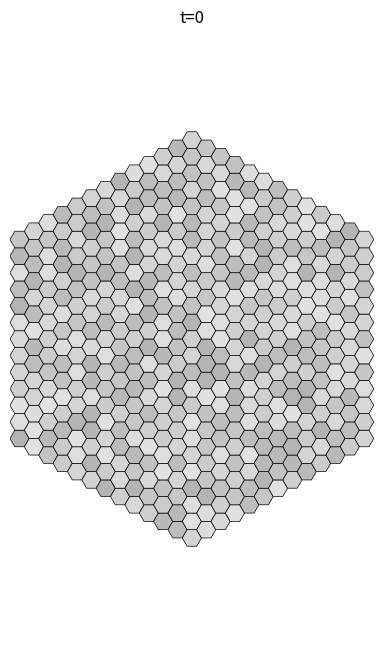
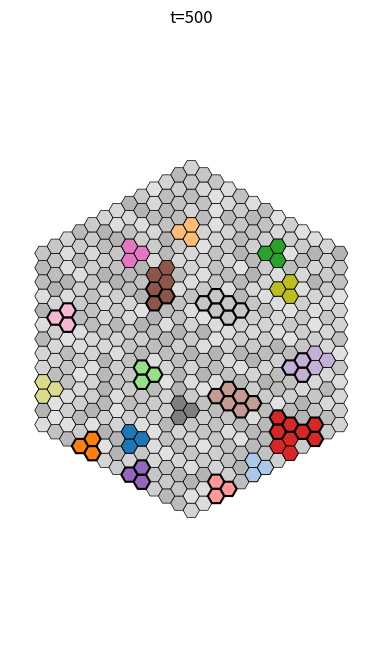
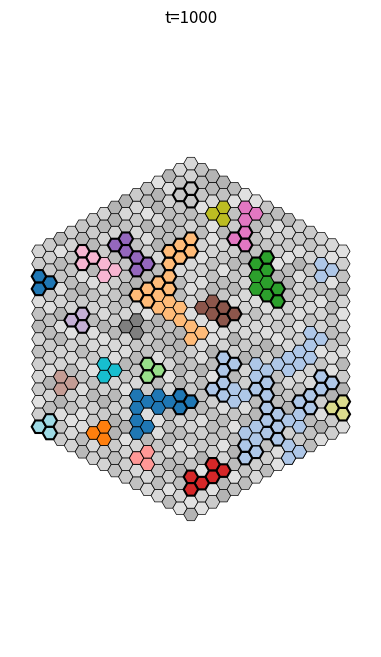
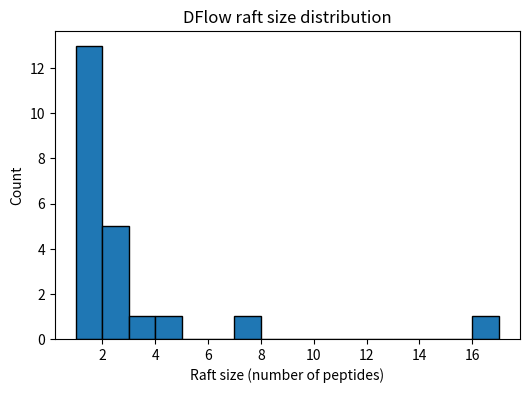

Write the Python code that produced these figures, in order.
#!/usr/bin/env python3
# -*- coding: utf-8 -*-
"""
DFlow peptide–membrane simulation (single-file)
- Hex lattice membrane (flat-top)
- Amphiphile swap, peptide insert/diffuse/flip
- Raft adhesion+merge
- Growth when displaced amph ≥ 4n+2
- Frames + event log + raft-size histogram

Usage:
  python dflow_single.py --N0 12 --TOTAL_EVENTS 1000 --SAVE_STEPS 0 500 1000 --OUT runs/exp_0001
"""
import os, json, math, random, argparse
from pathlib import Path
from collections import Counter

import numpy as np
import matplotlib as mpl
mpl.use("Agg")  # headless save-only
import matplotlib.pyplot as plt
from matplotlib.patches import RegularPolygon

# -----------------------------
# Geometry helpers (flat-top hex axial coords)
# -----------------------------
SQRT3 = math.sqrt(3.0)
AX_NEI = [(1,0),(1,-1),(0,-1),(-1,0),(-1,1),(0,1)]
TRIAD_SHAPES = [
    [(0,0),(1,0),(0,1)],
    [(0,0),(0,1),(-1,1)],
    [(0,0),(-1,1),(-1,0)],
    [(0,0),(-1,0),(0,-1)],
    [(0,0),(0,-1),(1,-1)],
    [(0,0),(1,-1),(1,0)]
]

def axial_to_xy(q:int, r:int, s:float):
    x = s * (3/2) * q
    y = s * SQRT3 * (r + q/2)
    return x, y

def rotate_triad(anchor, orient:int):
    aq, ar = anchor
    offs = TRIAD_SHAPES[orient % 6]
    return [(aq+dq, ar+dr) for (dq,dr) in offs]

def get_palette(n:int, name:str="tab20"):
    try:
        cmap = mpl.colormaps[name]          # Matplotlib >=3.7
    except AttributeError:
        cmap = plt.get_cmap(name)           # older
    if hasattr(cmap, "colors"):             # listed cmap (tab10/tab20/…)
        base = list(cmap.colors)
        if n <= len(base): return base[:n]
        reps = (n + len(base) - 1)//len(base)
        return (base*reps)[:n]
    if n == 1: return [cmap(0.0)]
    return [cmap(i/(n-1)) for i in range(n)]

# -----------------------------
# State
# -----------------------------
class Membrane:
    def __init__(self, n:int=12, hex_radius:float=1.0, label_carbons:bool=False):
        self.n = n
        self.hex_radius = hex_radius
        self.label_carbons = label_carbons
        self.amph = {}        # (q,r) -> {"carbon":int, "pep":bool}
        self.peptides = {}    # pid -> {"cent":(q,r), "orient":int, "raft":int, "inside":bool}
        self.pid_counter = 0
        self.raft_counter = 0
        self.displaced_amph = 0
        self.event_log = []
        self._init_membrane()

    def _axial_in_rhombus(self, q, r):
        n = self.n
        return (abs(q) <= n) and (abs(r) <= n) and (abs(q+r) <= n)

    def _init_membrane(self):
        for q in range(-self.n, self.n+1):
            for r in range(-self.n, self.n+1):
                if self._axial_in_rhombus(q,r):
                    self.amph[(q,r)] = {"carbon": random.randint(10,20), "pep": False}

    # queries
    def triad_cells(self, center, orient):
        return rotate_triad(center, orient)

    def cells_free_for_triad(self, cells):
        for c in cells:
            if c not in self.amph: return False
            if self.amph[c]["pep"]: return False
        return True

    def random_free_anchor(self, max_tries=1000):
        keys = list(self.amph.keys())
        for _ in range(max_tries):
            anchor = random.choice(keys)
            orient = random.randrange(6)
            cells = self.triad_cells(anchor, orient)
            if self.cells_free_for_triad(cells):
                return anchor, orient, cells
        return None, None, None

    # growth
    def _grow_membrane(self):
        new_n = self.n + 2
        for q in range(-new_n, new_n+1):
            for r in range(-new_n, new_n+1):
                if self._axial_in_rhombus(q,r) and (q,r) not in self.amph:
                    self.amph[(q,r)] = {"carbon": random.randint(10,20), "pep": False}
        self.n = new_n

# -----------------------------
# Event registry
# -----------------------------
class EventRegistry:
    def __init__(self):
        self._events = {}   # name -> func(mem)
        self._weights = {}  # name -> float

    def register(self, name, func, weight:float=1.0):
        self._events[name] = func
        self._weights[name] = float(weight)

    def pick(self):
        names = list(self._events.keys())
        w = np.array([self._weights[n] for n in names], dtype=float)
        w = w / (w.sum() if w.sum() else 1.0)
        return np.random.choice(names, p=w)

    def run(self, name, mem:Membrane):
        self._events[name](mem)

# -----------------------------
# Baseline events
# -----------------------------
def event_amph_swap(mem:Membrane):
    cells = list(mem.amph.keys())
    if not cells: return
    a = random.choice(cells)
    q,r = a
    random.shuffle(AX_NEI)
    for dq,dr in AX_NEI:
        b = (q+dq, r+dr)
        if b in mem.amph:
            mem.amph[a]["carbon"], mem.amph[b]["carbon"] = mem.amph[b]["carbon"], mem.amph[a]["carbon"]
            mem.event_log.append({"evt":"amph_swap","a":a,"b":b})
            return

def event_peptide_insert(mem:Membrane):
    if len(mem.amph)==0: return
    anchor, orient, cells = mem.random_free_anchor()
    if anchor is None: return
    displaced = sum(1 for c in cells if c in mem.amph and not mem.amph[c]["pep"])
    mem.displaced_amph += displaced
    pid = mem.pid_counter; mem.pid_counter += 1
    rid = mem.raft_counter; mem.raft_counter += 1
    mem.peptides[pid] = {"cent": anchor, "orient": orient, "raft": rid, "inside": bool(random.getrandbits(1))}
    for c in cells: mem.amph[c]["pep"] = True
    mem.event_log.append({"evt":"pept_insert","pid":pid,"cells":cells,"displaced_inc":displaced})
    needed = 4*mem.n + 2
    if mem.displaced_amph >= needed:
        mem._grow_membrane()
        mem.displaced_amph = 0
        mem.event_log.append({"evt":"grow","new_n":mem.n})

def event_peptide_diffuse(mem:Membrane):
    if not mem.peptides: return
    pid = random.choice(list(mem.peptides.keys()))
    p = mem.peptides[pid]
    q,r = p["cent"]
    dq,dr = random.choice(AX_NEI)
    new_cent = (q+dq, r+dr)
    new_cells = mem.triad_cells(new_cent, p["orient"])
    if not mem.cells_free_for_triad(new_cells): return
    # free old
    for c in mem.triad_cells(p["cent"], p["orient"]):
        if c in mem.amph: mem.amph[c]["pep"] = False
    # occupy new
    for c in new_cells: mem.amph[c]["pep"] = True
    p["cent"] = new_cent
    mem.event_log.append({"evt":"pept_diffuse","pid":pid,"from":(q,r),"to":new_cent})

def event_raft_adhere_merge(mem:Membrane):
    if len(mem.peptides) < 2: return
    # map cell -> pid
    cell_to_pid = {}
    for pid, p in mem.peptides.items():
        for c in mem.triad_cells(p["cent"], p["orient"]):
            cell_to_pid[c] = pid
    pairs = set()
    for c, pid in cell_to_pid.items():
        q,r = c
        for dq,dr in AX_NEI:
            nb = (q+dq, r+dr)
            if nb in cell_to_pid:
                pid2 = cell_to_pid[nb]
                if pid2 != pid:
                    r1 = mem.peptides[pid]["raft"]
                    r2 = mem.peptides[pid2]["raft"]
                    if r1 != r2:
                        pairs.add(tuple(sorted((r1,r2))))
    if not pairs: return
    rA, rB = random.choice(list(pairs))
    target, source = (rA, rB) if rA < rB else (rB, rA)
    for pid, p in mem.peptides.items():
        if p["raft"] == source:
            p["raft"] = target
    mem.event_log.append({"evt":"raft_merge","from":source,"into":target})

def event_pept_flip(mem:Membrane):
    if not mem.peptides: return
    pid = random.choice(list(mem.peptides.keys()))
    p = mem.peptides[pid]
    p["inside"] = not p["inside"]
    mem.event_log.append({"evt":"pept_flip","pid":pid,"inside":p["inside"]})

# --- Optional new/stub event for collaborators (safe placeholder) ---
def event_pept_desorb(mem:Membrane):
    """Detach a random peptide and free its triad (simple version)."""
    if not mem.peptides: return
    pid = random.choice(list(mem.peptides.keys()))
    p = mem.peptides.pop(pid)
    for c in mem.triad_cells(p["cent"], p["orient"]):
        if c in mem.amph: mem.amph[c]["pep"] = False
    mem.event_log.append({"evt":"pept_desorb","pid":pid})

# -----------------------------
# Harness / visualization
# -----------------------------
def get_registry():
    reg = EventRegistry()
    reg.register("amph_swap",          event_amph_swap,          weight=1.0)
    reg.register("pept_insert",        event_peptide_insert,     weight=0.15)
    reg.register("pept_diffuse",       event_peptide_diffuse,    weight=0.8)
    reg.register("raft_adhere_merge",  event_raft_adhere_merge,  weight=0.6)
    reg.register("pept_flip",          event_pept_flip,          weight=0.2)
    # reg.register("pept_desorb",      event_pept_desorb,        weight=0.10)  # enable when ready
    return reg

def draw_frame(mem:Membrane, path:Path, border:float=1.0, title:str|None=None):
    fig, ax = plt.subplots(figsize=(8,8))
    ax.set_aspect('equal'); ax.axis('off')
    minC, maxC = 8.0, 22.0
    # amphiphiles
    for (q,r), info in mem.amph.items():
        x,y = axial_to_xy(q,r, mem.hex_radius)
        t = (info["carbon"] - minC) / (maxC - minC)
        t = min(max(t, 0.0), 1.0)
        base = 0.92 - 0.25*t
        patch = RegularPolygon(
            (x,y), numVertices=6, radius=mem.hex_radius, orientation=math.radians(30),
            facecolor=(base,base,base), edgecolor='k', linewidth=0.5
        )
        ax.add_patch(patch)
        if mem.label_carbons:
            ax.text(x, y, str(info["carbon"]), ha='center', va='center', fontsize=6)

    # peptides
    raft_ids = sorted({p["raft"] for p in mem.peptides.values()}) if mem.peptides else []
    rmap = {rid: get_palette(max(1,len(raft_ids)))[i] for i, rid in enumerate(raft_ids)}
    for pid, p in mem.peptides.items():
        cells = mem.triad_cells(p["cent"], p["orient"])
        fc = rmap.get(p["raft"], (0.8,0.2,0.2))
        lw = 1.5 if p.get("inside", False) else 0.6
        for (q,r) in cells:
            x,y = axial_to_xy(q,r, mem.hex_radius)
            patch = RegularPolygon(
                (x,y), numVertices=6, radius=mem.hex_radius, orientation=math.radians(30),
                facecolor=fc, edgecolor='black', linewidth=lw
            )
            ax.add_patch(patch)

    # limits
    qmin,qmax = -mem.n, mem.n
    rmin,rmax = -mem.n, mem.n
    corners = [
        axial_to_xy(qmin, rmin, mem.hex_radius),
        axial_to_xy(qmin, rmax, mem.hex_radius),
        axial_to_xy(qmax, rmin, mem.hex_radius),
        axial_to_xy(qmax, rmax, mem.hex_radius),
        axial_to_xy(0, -mem.n, mem.hex_radius),
        axial_to_xy(0, mem.n, mem.hex_radius),
        axial_to_xy(-mem.n, 0, mem.hex_radius),
        axial_to_xy(mem.n, 0, mem.hex_radius)
    ]
    xs = [c[0] for c in corners]; ys = [c[1] for c in corners]
    xmin, xmax = min(xs)-border, max(xs)+border
    ymin, ymax = min(ys)-border, max(ys)+border
    ax.set_xlim(xmin, xmax); ax.set_ylim(ymin, ymax)
    if title: ax.set_title(title)
    path.parent.mkdir(parents=True, exist_ok=True)
    fig.savefig(path, dpi=150, bbox_inches="tight"); plt.close(fig)

def run_sim(N0:int, TOTAL_EVENTS:int, SAVE_STEPS:list[int], OUT:Path, SEED:int=42, HEX_RADIUS:float=1.0):
    # seeds
    random.seed(SEED); np.random.seed(SEED)
    # state + registry
    mem = Membrane(n=N0, hex_radius=HEX_RADIUS)
    reg = get_registry()

    frames_dir = OUT / "frames"
    frames_dir.mkdir(parents=True, exist_ok=True)

    # t=0 frame
    draw_frame(mem, frames_dir / "frame_0000.png", title="t=0")

    # main loop
    for step in range(1, TOTAL_EVENTS+1):
        evt = reg.pick()
        reg.run(evt, mem)
        if step in SAVE_STEPS:
            draw_frame(mem, frames_dir / f"frame_{step:04d}.png", title=f"t={step}")

    # final snapshot at TOTAL_EVENTS (even if not in SAVE_STEPS)
    if TOTAL_EVENTS not in SAVE_STEPS:
        draw_frame(mem, frames_dir / f"frame_{TOTAL_EVENTS:04d}.png", title=f"t={TOTAL_EVENTS}")

    # logs
    (OUT / "event_log.json").write_text(json.dumps(mem.event_log, indent=2))

    # raft histogram
    rc = Counter(p["raft"] for p in mem.peptides.values())
    sizes = sorted(rc.values())
    plt.figure(figsize=(6,4))
    bins = range(1, (max(sizes)+2) if sizes else 2)
    plt.hist(sizes, bins=bins, edgecolor="black")
    plt.xlabel("Raft size (number of peptides)"); plt.ylabel("Count")
    plt.title("DFlow raft size distribution")
    plt.savefig(OUT / "raft_size_histogram.png", dpi=150, bbox_inches="tight"); plt.close()

    # raft sizes CSV
    with open(OUT / "raft_sizes.csv", "w", newline="") as f:
        f.write("raft_id,size\n")
        for rid, sz in sorted(rc.items()):
            f.write(f"{rid},{sz}\n")

# -----------------------------
# CLI
# -----------------------------
def parse_args():
    p = argparse.ArgumentParser(description="DFlow peptide–membrane (single-file)")
    p.add_argument("--SEED", type=int, default=42)
    p.add_argument("--N0", type=int, default=12, help="initial rhombus half-width n")
    p.add_argument("--HEX_RADIUS", type=float, default=1.0)
    p.add_argument("--TOTAL_EVENTS", type=int, default=1000)
    p.add_argument("--SAVE_STEPS", type=int, nargs="*", default=[500,1000])
    p.add_argument("--OUT", type=str, default="runs/exp_0001")
    return p.parse_args()

if __name__ == "__main__":
    args = parse_args()
    out = Path(args.OUT)
    run_sim(
        N0=args.N0,
        TOTAL_EVENTS=args.TOTAL_EVENTS,
        SAVE_STEPS=args.SAVE_STEPS,
        OUT=out,
        SEED=args.SEED,
        HEX_RADIUS=args.HEX_RADIUS,
    )
    print(f"Artifacts in: {out.resolve()}")
